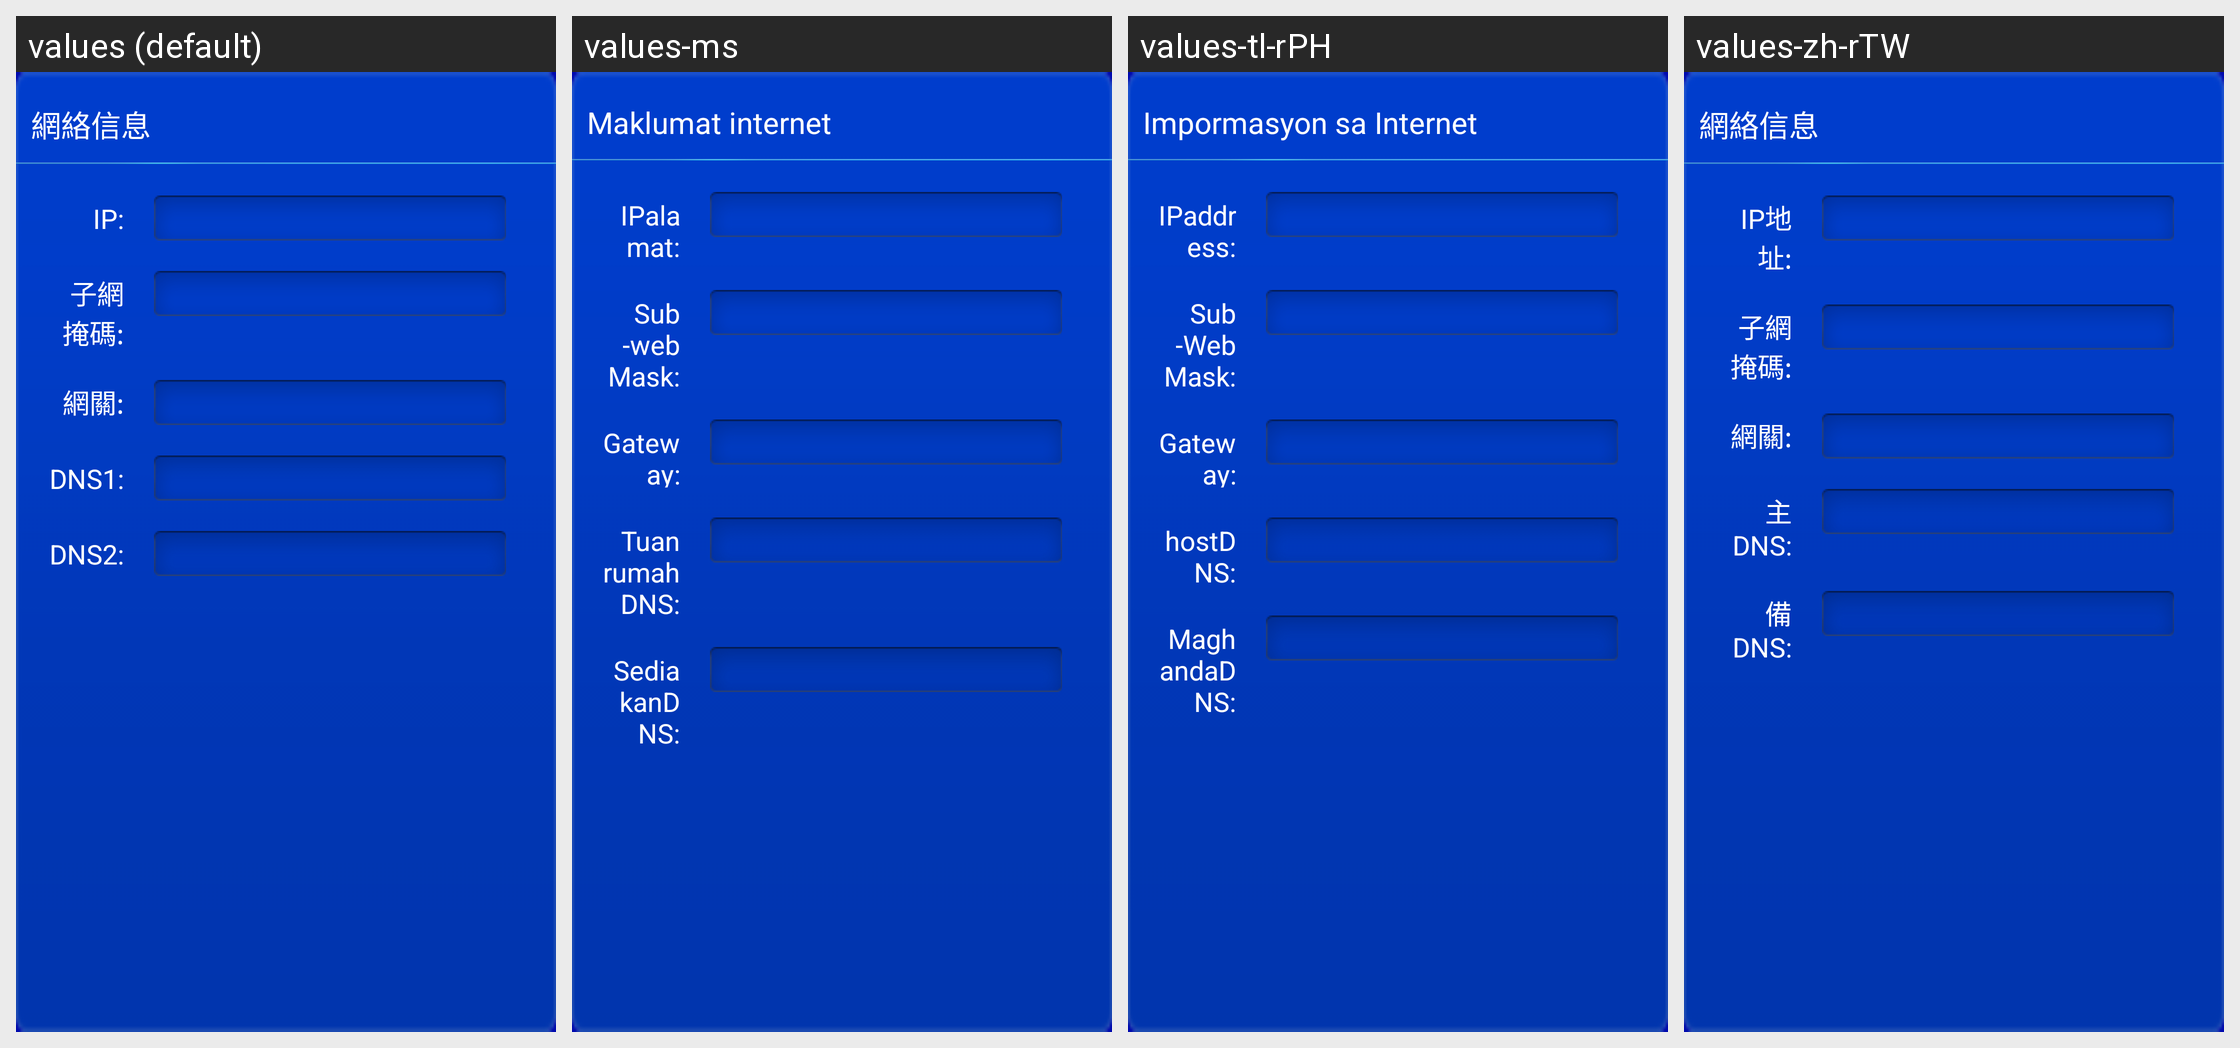

This grid shows one Android layout under several languages. Give, for every string resource on the screen, its name, the default text and each shown locale's text.
Android screen res/layout/wirelessnetwork_fragment.xml rendered under 4 locales, left to right: values (default), values-ms, values-tl-rPH, values-zh-rTW. Device: Nexus 5 (rendered at 1080×1920; each locale shown at half size, 540×960, under a caption strip naming it); theme AppTheme_ashd2.
Other locales in the repository, not shown: values-af, values-am, values-ar, values-az-rAZ, values-be-rBY, values-bg, values-bn-rBD, values-bs-rBA, values-ca, values-cs, values-da, values-de, values-el, values-en-rGB, values-es, values-es-rUS, values-et-rEE, values-eu-rES, values-fa, values-fi, values-fr, values-fr-rCA, values-gl-rES, values-gu-rIN, values-hi, values-hr, values-hu, values-hy-rAM, values-in, values-is-rIS, values-it, values-iw, values-ja, values-ka-rGE, values-kk-rKZ, values-km-rKH, values-kn-rIN, values-ko, values-ky-rKG, values-lo-rLA, values-lt, values-lv, values-mk-rMK, values-ml-rIN, values-mn-rMN, values-mr-rIN, values-ms-rMY, values-my-rMM, values-nb, values-ne-rNP, values-nl, values-pa-rIN, values-pl, values-pt, values-pt-rBR, values-pt-rPT, values-ro, values-ru, values-si-rLK, values-sk, values-sl, values-sq-rAL, values-sr, values-sv, values-sw, values-ta-rIN, values-te-rIN, values-th, values-tl, values-tr, values-uk, values-ur-rPK, values-uz-rUZ, values-vi, values-zh-rCN, values-zh-rHK, values-zu.
Strings drawn on this screen, with the default value and each locale's value (text and hints the layout hard-codes, and strings that could not be matched under every locale, appear in the picture but are not listed):

netInfo
  values: 網絡信息
  values-ms: Maklumat internet
  values-tl-rPH: Impormasyon sa Internet
  values-zh-rTW: 網絡信息

ipAddr
  values: IP:
  values-ms: IPalamat:
  values-tl-rPH: IPaddress:
  values-zh-rTW: IP地址:

ipMask
  values: 子網掩碼:
  values-ms: Sub -web Mask:
  values-tl-rPH: Sub -Web Mask:
  values-zh-rTW: 子網掩碼:

gw
  values: 網關:
  values-ms: Gateway:
  values-tl-rPH: Gateway:
  values-zh-rTW: 網關:

masterDNS
  values: DNS1:
  values-ms: Tuan rumahDNS:
  values-tl-rPH: hostDNS:
  values-zh-rTW: 主DNS:

backupDNS
  values: DNS2:
  values-ms: SediakanDNS:
  values-tl-rPH: MaghandaDNS:
  values-zh-rTW: 備DNS:
